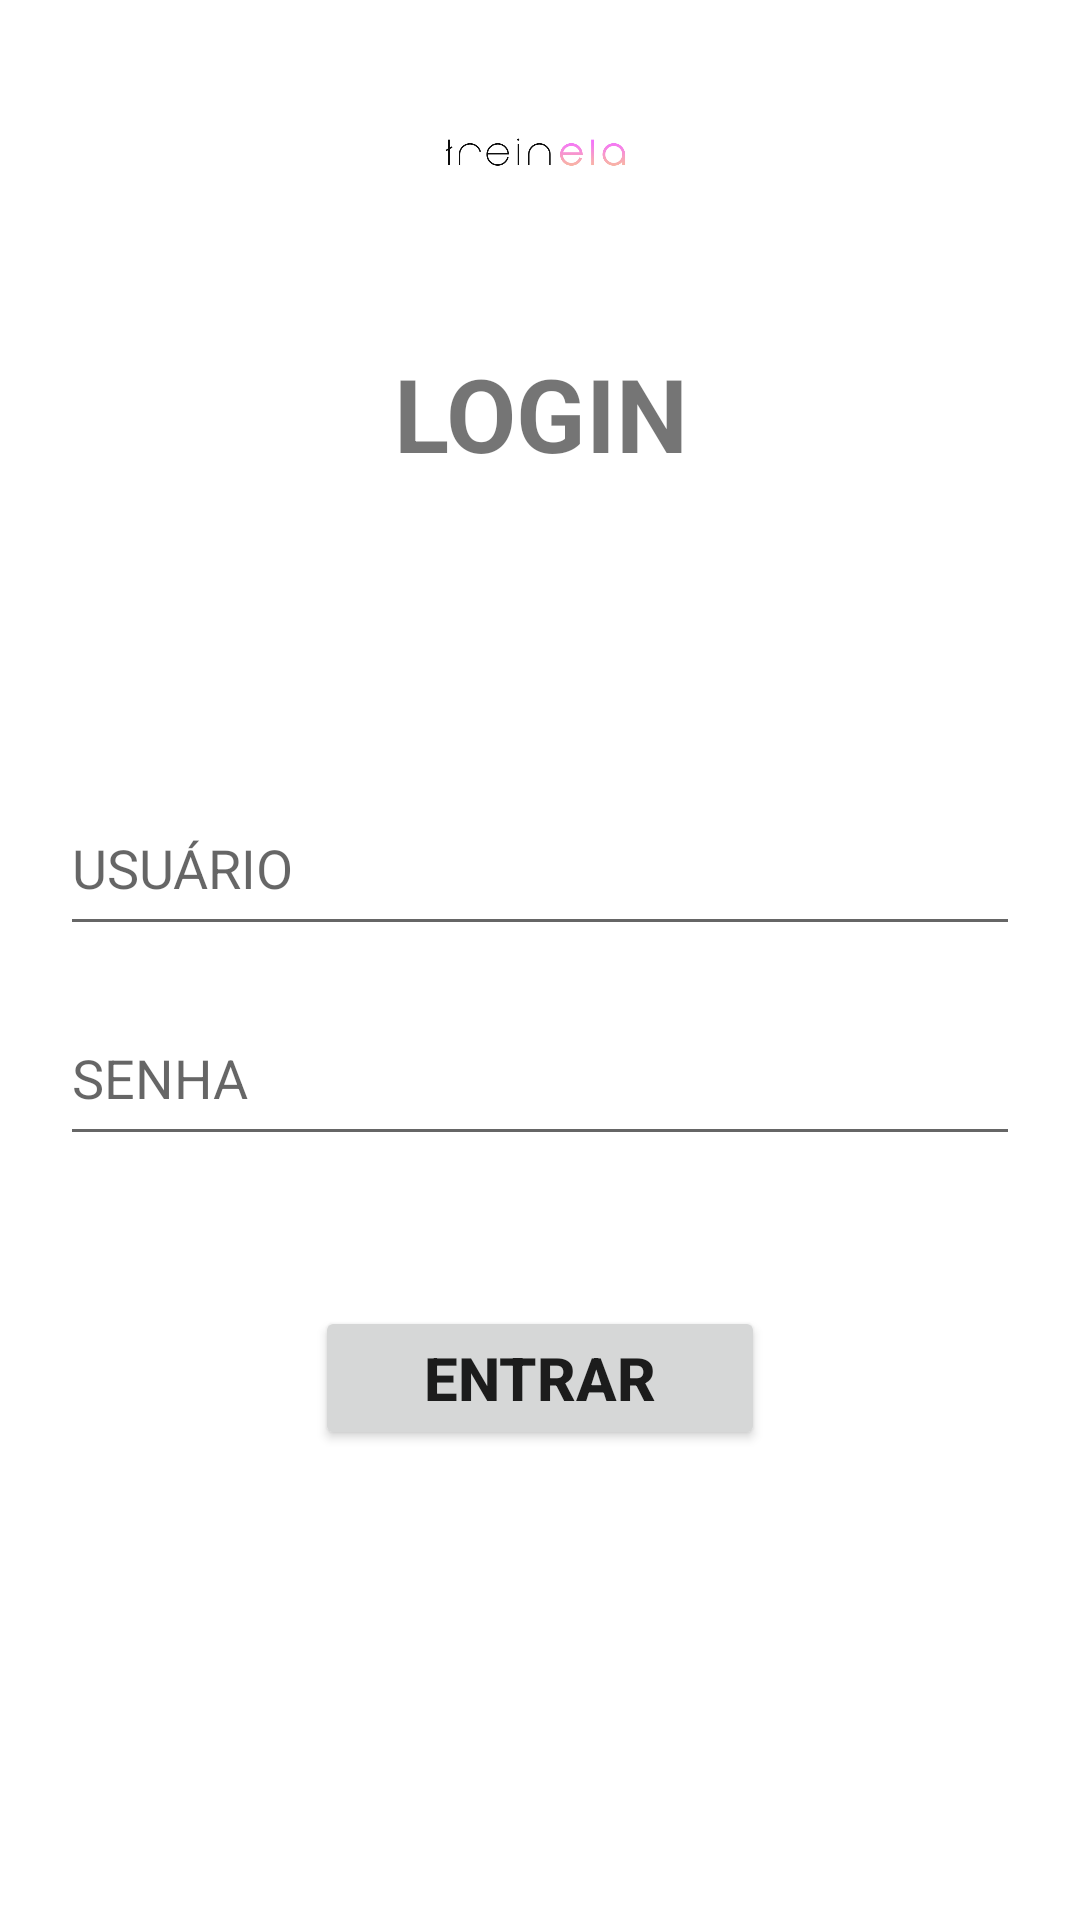

Here is an Android app screen rendered from its layout file. Give the layout XML and the strings, colors and styles it references.
<!-- AndroidManifest.xml: application theme Theme.Treinela -->
<!-- res/layout/activity_login02.xml -->
<?xml version="1.0" encoding="utf-8"?>
<androidx.constraintlayout.widget.ConstraintLayout xmlns:android="http://schemas.android.com/apk/res/android"
    xmlns:app="http://schemas.android.com/apk/res-auto"
    xmlns:tools="http://schemas.android.com/tools"
    android:layout_width="match_parent"
    android:layout_height="match_parent"
    tools:context=".Login02">

    <ImageView
        android:id="@+id/imageView2"
        android:layout_width="0dp"
        android:layout_height="70dp"
        android:layout_marginTop="20dp"
        app:layout_constraintEnd_toEndOf="parent"
        app:layout_constraintStart_toStartOf="parent"
        app:layout_constraintTop_toTopOf="parent"
        app:srcCompat="@drawable/treinela_logotype_black" />

    <TextView
        android:id="@+id/txtTituloLogin"
        android:layout_width="wrap_content"
        android:layout_height="wrap_content"
        android:layout_marginTop="25dp"
        android:text="LOGIN"
        android:textAlignment="center"
        android:textSize="34sp"
        android:textStyle="bold"
        app:layout_constraintEnd_toEndOf="parent"
        app:layout_constraintStart_toStartOf="parent"
        app:layout_constraintTop_toBottomOf="@+id/imageView2" />

    <EditText
        android:id="@+id/editTextTextPersonName"
        android:layout_width="0dp"
        android:layout_height="55dp"
        android:layout_marginStart="20dp"
        android:layout_marginTop="100dp"
        android:layout_marginEnd="20dp"
        android:ems="10"
        android:hint="USUÁRIO"
        android:inputType="textPersonName"
        app:layout_constraintEnd_toEndOf="parent"
        app:layout_constraintStart_toStartOf="parent"
        app:layout_constraintTop_toBottomOf="@+id/txtTituloLogin" />

    <EditText
        android:id="@+id/editTextTextPassword2"
        android:layout_width="0dp"
        android:layout_height="55dp"
        android:layout_marginStart="20dp"
        android:layout_marginTop="15dp"
        android:layout_marginEnd="20dp"
        android:ems="10"
        android:hint="SENHA"
        android:inputType="textPassword"
        app:layout_constraintEnd_toEndOf="parent"
        app:layout_constraintStart_toStartOf="parent"
        app:layout_constraintTop_toBottomOf="@+id/editTextTextPersonName" />

    <Button
        android:id="@+id/btnExisteLogin"
        android:layout_width="150dp"
        android:layout_height="wrap_content"
        android:layout_marginTop="50dp"
        android:onClick="btnLogar"
        android:text="ENTRAR"
        android:textSize="20sp"
        android:textStyle="bold"
        app:layout_constraintEnd_toEndOf="parent"
        app:layout_constraintStart_toStartOf="parent"
        app:layout_constraintTop_toBottomOf="@+id/editTextTextPassword2" />

</androidx.constraintlayout.widget.ConstraintLayout>
<!-- resources referenced by this layout -->
<resources>
  <!-- drawable treinela_logotype_black: png bitmap (drawable, 23935 bytes) -->
  <style name="Theme.Treinela" parent="Theme.MaterialComponents.DayNight.DarkActionBar">
          
          <item name="colorPrimary">@color/purple_500</item>
          <item name="colorPrimaryVariant">@color/purple_700</item>
          <item name="colorOnPrimary">@color/white</item>
          
          <item name="colorSecondary">@color/teal_200</item>
          <item name="colorSecondaryVariant">@color/teal_700</item>
          <item name="colorOnSecondary">@color/black</item>
          
          <item name="android:statusBarColor" tools:targetApi="l">?attr/colorPrimaryVariant</item>
          
      </style>
  <!-- not gathered from this repository: default colours our renderer supplied (Android Studio template values) -->
  <color name="purple_500">#FF6200EE</color>
  <color name="purple_700">#FF3700B3</color>
  <color name="teal_200">#FF03DAC5</color>
  <color name="teal_700">#FF018786</color>
  <color name="black">#FF000000</color>
  <color name="white">#FFFFFFFF</color>
</resources>
